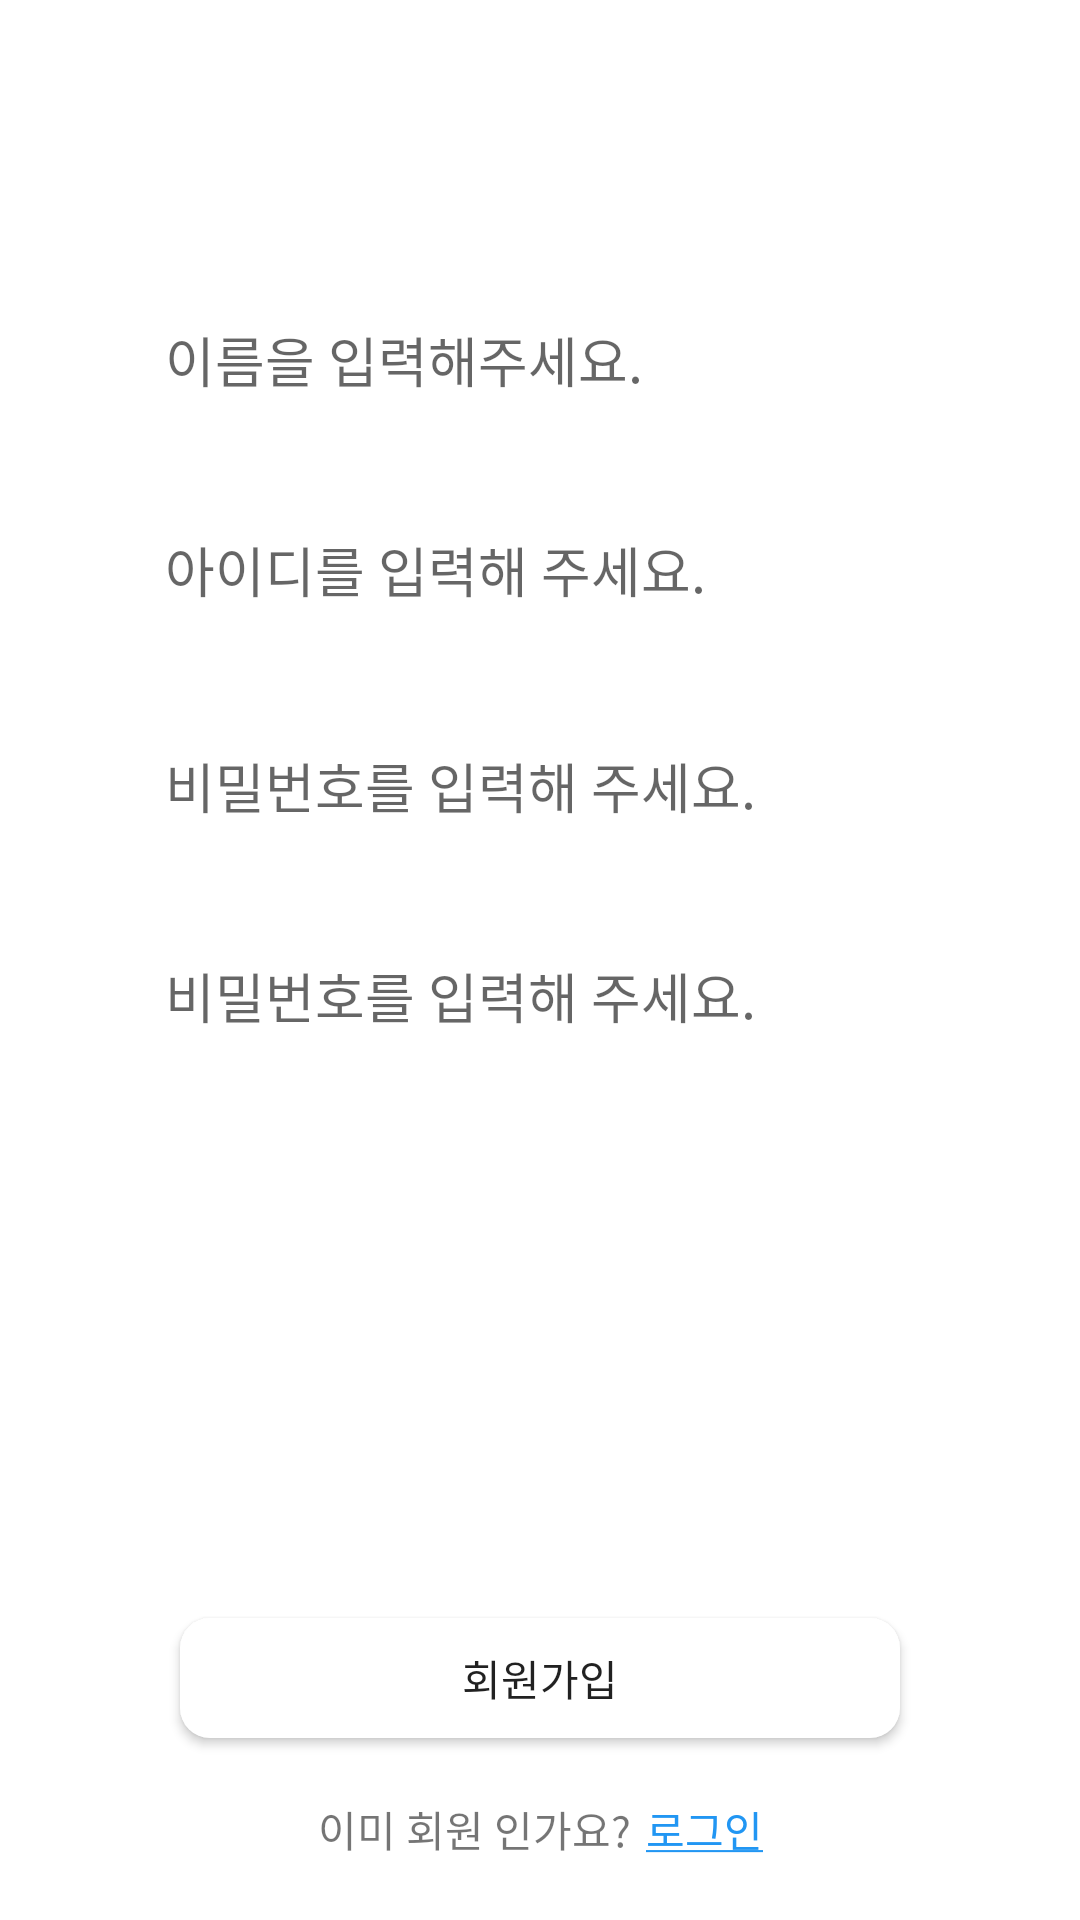

Produce the Android XML layout that renders to this screen, including the resource entries it uses.
<!-- AndroidManifest.xml: application theme Theme.OnboardingAssignment -->
<!-- res/layout/fragment_sign_up.xml -->
<?xml version="1.0" encoding="utf-8"?>
<androidx.constraintlayout.widget.ConstraintLayout xmlns:android="http://schemas.android.com/apk/res/android"
    xmlns:app="http://schemas.android.com/apk/res-auto"
    xmlns:tools="http://schemas.android.com/tools"
    android:layout_width="match_parent"
    android:layout_height="match_parent"
    tools:context=".presentation.view.logIn.LoginFragment">

    <ScrollView
        android:layout_width="match_parent"
        android:layout_height="match_parent"
        app:layout_constraintBottom_toTopOf="@id/btn_signUp"
        app:layout_constraintTop_toTopOf="parent">

        <androidx.constraintlayout.widget.ConstraintLayout
            android:layout_width="match_parent"
            android:layout_height="0dp">

            <EditText
                android:id="@+id/et_name"
                android:layout_width="match_parent"
                android:layout_height="40dp"
                android:layout_marginStart="40dp"
                android:layout_marginTop="100dp"
                android:layout_marginEnd="40dp"
                android:background="@drawable/et_custom"
                android:hint="이름을 입력해주세요."
                android:importantForAutofill="no"
                android:inputType="text"
                android:maxLength="10"
                android:nextFocusDown="@id/et_id"
                android:paddingStart="15dp"
                android:paddingEnd="0dp"
                app:layout_constraintEnd_toEndOf="parent"
                app:layout_constraintStart_toStartOf="parent"
                app:layout_constraintTop_toTopOf="parent" />

            <TextView
                android:id="@+id/tv_Name_Check"
                android:layout_width="wrap_content"
                android:layout_height="wrap_content"
                android:layout_marginStart="15dp"
                android:layout_marginTop="5dp"
                android:text="이름에 특수 문자가 포함 되어있습니다."
                android:textColor="@color/red"
                android:textSize="11sp"
                android:visibility="invisible"
                app:layout_constraintStart_toStartOf="@id/et_name"
                app:layout_constraintTop_toBottomOf="@id/et_name" />

            <EditText
                android:id="@+id/et_id"
                android:layout_width="match_parent"
                android:layout_height="40dp"
                android:layout_marginStart="40dp"
                android:layout_marginTop="30dp"
                android:layout_marginEnd="40dp"
                android:background="@drawable/et_custom"
                android:hint="아이디를 입력해 주세요."
                android:importantForAutofill="no"
                android:inputType="textEmailAddress"
                android:nextFocusDown="@id/et_password"
                android:paddingStart="15dp"
                android:paddingEnd="0dp"
                app:layout_constraintEnd_toEndOf="@id/et_name"
                app:layout_constraintStart_toStartOf="@id/et_name"
                app:layout_constraintTop_toBottomOf="@id/et_name" />

            <TextView
                android:id="@+id/tv_Id_Check"
                android:layout_width="wrap_content"
                android:layout_height="wrap_content"
                android:layout_marginStart="15dp"
                android:layout_marginTop="5dp"
                android:text="E-Mail 형식이 올바르지 않습니다."
                android:textColor="@color/red"
                android:textSize="11sp"
                android:visibility="invisible"
                app:layout_constraintStart_toStartOf="@id/et_id"
                app:layout_constraintTop_toBottomOf="@id/et_id" />


            <EditText
                android:id="@+id/et_password"
                android:layout_width="match_parent"
                android:layout_height="40dp"
                android:layout_marginStart="40dp"
                android:layout_marginTop="32dp"
                android:layout_marginEnd="40dp"
                android:background="@drawable/et_custom"
                android:hint="비밀번호를 입력해 주세요."
                android:importantForAutofill="no"
                android:inputType="textPassword"
                android:maxLength="20"
                android:nextFocusDown="@id/et_password_check"
                android:paddingStart="15dp"
                android:paddingEnd="0dp"
                app:layout_constraintEnd_toEndOf="@id/et_id"
                app:layout_constraintHorizontal_bias="0.578"
                app:layout_constraintStart_toStartOf="@id/et_id"
                app:layout_constraintTop_toBottomOf="@id/et_id" />

            <ImageView
                android:id="@+id/iv_Sign_Hide"
                android:layout_width="30dp"
                android:layout_height="30dp"
                android:layout_marginEnd="15dp"
                android:backgroundTint="@color/black"
                android:tag="0"
                app:layout_constraintBottom_toBottomOf="@+id/et_password"
                app:layout_constraintEnd_toEndOf="@+id/et_password"
                app:layout_constraintTop_toTopOf="@+id/et_password" />


            <TextView
                android:id="@+id/tv_Password_Check"
                android:layout_width="wrap_content"
                android:layout_height="wrap_content"
                android:layout_marginStart="15dp"
                android:layout_marginTop="5dp"
                android:text="비밀번호는 알파벳, 숫자, 특수문자를 포함해야 합니다."
                android:textColor="@color/red"
                android:textSize="11sp"
                android:visibility="invisible"
                app:layout_constraintStart_toStartOf="@id/et_password"
                app:layout_constraintTop_toBottomOf="@id/et_password" />


            <EditText
                android:id="@+id/et_password_check"
                android:layout_width="match_parent"
                android:layout_height="40dp"
                android:layout_marginStart="40dp"
                android:layout_marginTop="30dp"
                android:layout_marginEnd="40dp"
                android:background="@drawable/et_custom"
                android:hint="비밀번호를 입력해 주세요."
                android:importantForAutofill="no"
                android:inputType="textPassword"
                android:maxLength="20"
                android:nextFocusDown="@id/btn_signUp"
                android:paddingStart="15dp"
                android:paddingEnd="0dp"
                app:layout_constraintEnd_toEndOf="@id/et_password"
                app:layout_constraintStart_toStartOf="@id/et_password"
                app:layout_constraintTop_toBottomOf="@id/et_password" />

            <TextView
                android:id="@+id/tv_Confirm_Password_Check"
                android:layout_width="wrap_content"
                android:layout_height="wrap_content"
                android:layout_marginStart="15dp"
                android:layout_marginTop="5dp"
                android:text="비밀번호가 일치 하지 않습니다."
                android:textColor="@color/red"
                android:textSize="11sp"
                android:visibility="invisible"
                app:layout_constraintStart_toStartOf="@id/et_password_check"
                app:layout_constraintTop_toBottomOf="@id/et_password_check" />


        </androidx.constraintlayout.widget.ConstraintLayout>
    </ScrollView>

    <androidx.appcompat.widget.AppCompatButton
        android:id="@+id/btn_signUp"
        android:layout_width="match_parent"
        android:layout_height="40dp"
        android:layout_marginStart="60dp"
        android:layout_marginEnd="60dp"
        android:layout_marginBottom="20dp"
        android:background="@drawable/btn_radius_lilac"
        android:clickable="true"
        android:text="회원가입"
        app:layout_constraintBottom_toTopOf="@id/tv_guide_signUp"
        app:layout_constraintEnd_toEndOf="@id/tv_guide_signUp"
        app:layout_constraintStart_toStartOf="@id/tv_guide_signUp" />

    <TextView
        android:id="@+id/tv_guide_signUp"
        android:layout_width="wrap_content"
        android:layout_height="wrap_content"
        android:layout_marginBottom="20dp"
        android:text="이미 회원 인가요?"
        app:layout_constraintBottom_toBottomOf="parent"
        app:layout_constraintEnd_toStartOf="@+id/tv_signUp"
        app:layout_constraintHorizontal_bias="0.5"
        app:layout_constraintHorizontal_chainStyle="packed"
        app:layout_constraintStart_toStartOf="parent" />

    <TextView
        android:id="@+id/tv_signUp"
        android:layout_width="wrap_content"
        android:layout_height="wrap_content"
        android:layout_marginStart="5dp"
        android:text="@string/login_line"
        android:textColor="@color/singUp"
        app:layout_constraintBottom_toBottomOf="@id/tv_guide_signUp"
        app:layout_constraintEnd_toEndOf="parent"
        app:layout_constraintHorizontal_bias="0.5"
        app:layout_constraintStart_toEndOf="@+id/tv_guide_signUp" />
</androidx.constraintlayout.widget.ConstraintLayout>
<!-- resources referenced by this layout -->
<resources>
  <color name="black">#FF000000</color>
  <color name="red">#FF0000</color>
  <color name="singUp">#2196F3</color>
  <!-- drawable btn_radius_lilac (drawable) -->
  <?xml version="1.0" encoding="utf-8"?>
  <ripple
      xmlns:android="http://schemas.android.com/apk/res/android"
      android:color="#E697DA">
      <item>
          <shape android:shape="rectangle">
              <corners android:radius="10dp" />
              <solid android:color="@color/white" />
          </shape>
      </item>
  </ripple>
  <string name="login_line"><u>로그인</u></string>
  <style name="Theme.OnboardingAssignment" parent="Base.Theme.OnboardingAssignment" />
  <color name="white">#FFFFFFFF</color>
  <style name="Base.Theme.OnboardingAssignment" parent="Theme.MaterialComponents.DayNight.NoActionBar">
          
          
      </style>
</resources>
